4-way image classification set "data1" from GitHub (realRea/trashnet_new); label vocabulary: glass, metal, paper, plastic.

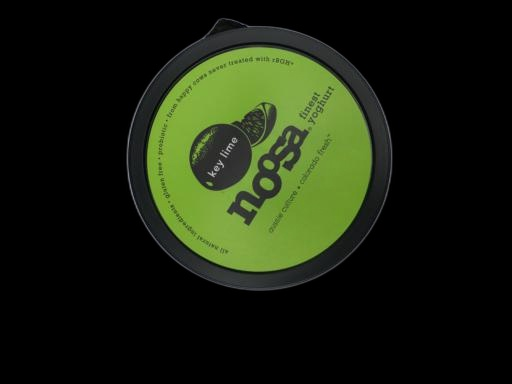
Label: plastic

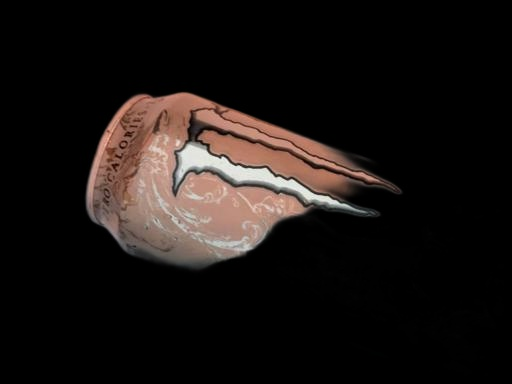
Label: metal

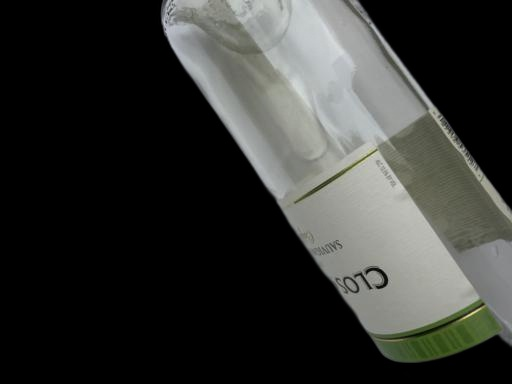
Label: glass

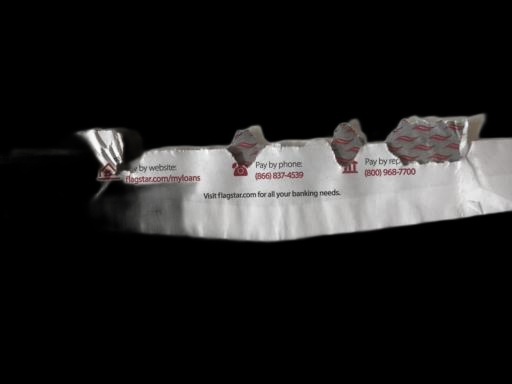
Label: paper

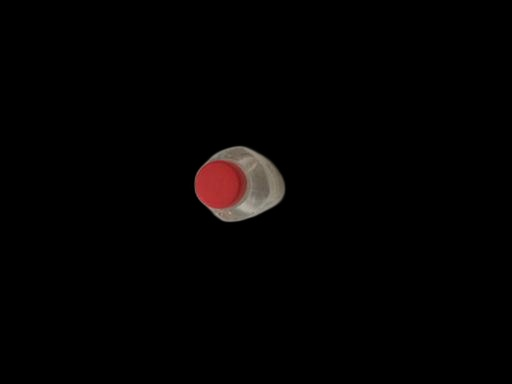
Label: plastic

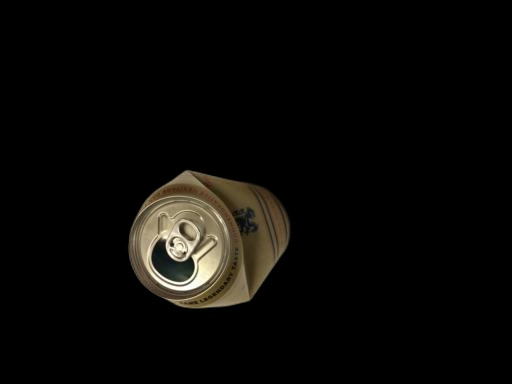
Label: metal
